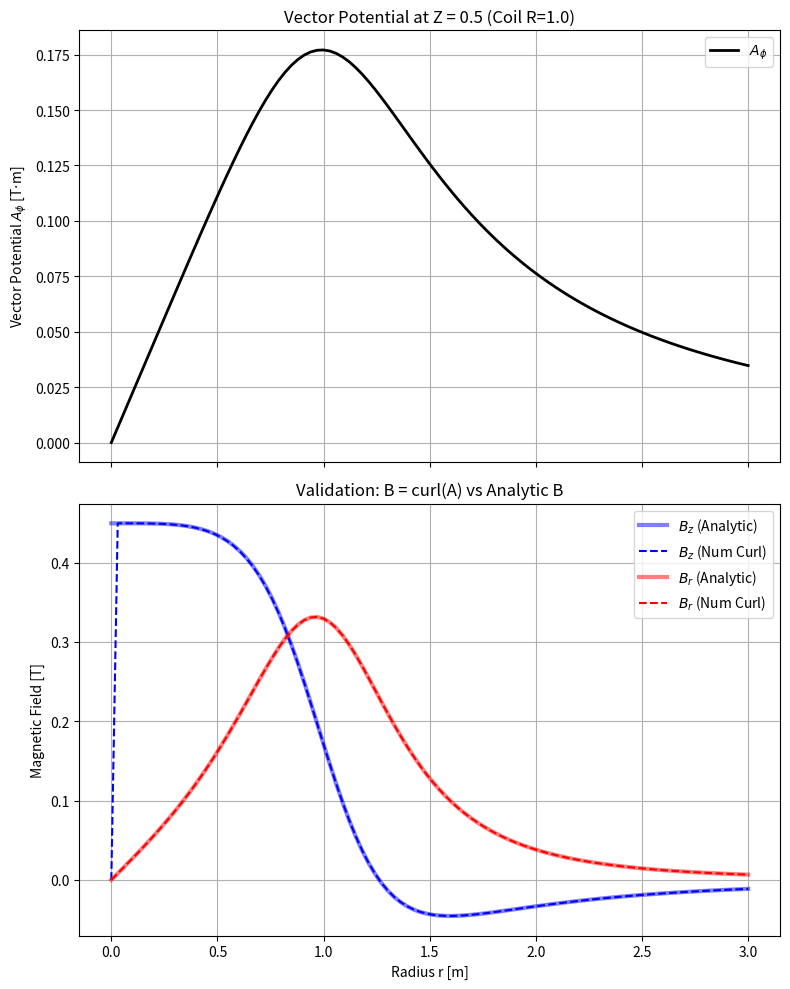

Reproduce this figure in Python.
import numpy as np
import matplotlib.pyplot as plt
from scipy.special import ellipk, ellipe

MU0 = 4 * np.pi * 1e-7

# ==========================================
# 1. KERNELS (A and B)
# ==========================================

def vector_potential_loop_rz(a, z0, I, r_grid, z_grid, eps=1e-12):
    """
    Calculates Azimuthal Vector Potential A_phi.
    Relation: Phi = A_phi * 2 * pi * r
    """
    r = np.asarray(r_grid, dtype=float)
    z = np.asarray(z_grid, dtype=float)
    z_rel = z - z0
    
    # Avoid singularity at r=0
    # A_phi is 0 on axis, but formula divides by sqrt(r)
    r_safe = np.where(r < eps, eps, r)
    
    # Elliptic parameter m = k^2
    # m = 4 a r / ((a+r)^2 + z^2)
    denom = (a + r_safe)**2 + z_rel**2
    m = (4 * a * r_safe) / denom
    k = np.sqrt(m)
    
    K = ellipk(m)
    E = ellipe(m)
    
    # Formula: A_phi = (mu0 I / pi) * sqrt(a/r) * (1/k) * [ (1-m/2)K - E ]
    # Note: 1/k = sqrt(denom) / (2 sqrt(a r))
    # sqrt(a/r) * (1/k) = sqrt(a/r) * sqrt(denom) / (2 sqrt(a) sqrt(r))
    #                   = sqrt(denom) / (2 r)
    
    prefactor = (MU0 * I) / (2 * np.pi * r_safe) * np.sqrt(denom)
    term_bracket = (1 - m/2)*K - E
    
    A_phi = prefactor * term_bracket
    
    # Enforce 0 on axis
    A_phi = np.where(r < eps, 0.0, A_phi)
    
    return A_phi

def field_loop_rz(a, z0, I, r_grid, z_grid, eps=1e-12):
    """Analytic B-field (Br, Bz) for comparison."""
    r = np.asarray(r_grid, dtype=float)
    z = np.asarray(z_grid, dtype=float)
    z_rel = z - z0
    r_safe = np.where(r < eps, eps, r)

    denom = (a + r_safe)**2 + z_rel**2
    m = (4 * a * r_safe) / denom
    K = ellipk(m)
    E = ellipe(m)
    
    factor = MU0 * I / (2 * np.pi * np.sqrt(denom))
    alpha2 = a**2 + r_safe**2 + z_rel**2
    beta2  = (a - r_safe)**2 + z_rel**2
    
    # B_r
    term1_r = -K
    term2_r = (alpha2 / beta2) * E
    Br = factor * (z_rel / r_safe) * (term1_r + term2_r)
    
    # B_z
    term1_z = K
    term2_z = ((a**2 - r_safe**2 - z_rel**2) / beta2) * E
    Bz = factor * (term1_z + term2_z)
    
    # Fix on axis
    Br = np.where(r < eps, 0.0, Br)
    
    return Br, Bz

# ==========================================
# 2. NUMERICAL CURL & TESTING
# ==========================================

def compute_numerical_B_from_A(a, z0, I, r_vals, z_fixed, dr=1e-5, dz=1e-5):
    """
    Computes B = Curl(A) using finite differences centered at z_fixed.
    """
    # Create a small 2D mesh around the line of interest
    # We need neighbors in R and Z to compute derivatives
    
    r_grid, z_grid = np.meshgrid(r_vals, [z_fixed - dz, z_fixed, z_fixed + dz])
    
    # Compute A on this strip
    A_phi = vector_potential_loop_rz(a, z0, I, r_grid, z_grid)
    
    # 1. Compute Br = - dA_phi / dz
    # Central difference in Z direction (axis 0)
    dA_dz = (A_phi[2, :] - A_phi[0, :]) / (2 * dz)
    Br_num = -dA_dz
    
    # 2. Compute Bz = (1/r) * d(r*A)/dr
    # Central difference in R direction is tricky because R varies.
    # Let's use np.gradient along axis 1 (R-axis)
    r_A = r_grid * A_phi
    
    # Slice out the middle row (z_fixed)
    r_A_mid = r_A[1, :]
    r_vals_mid = r_grid[1, :]
    
    # Gradient of (r*A) w.r.t r
    d_rA_dr = np.gradient(r_A_mid, r_vals_mid)
    
    # Bz = (1/r) * d_rA_dr
    # Handle r=0 for division
    Bz_num = np.divide(d_rA_dr, r_vals_mid, out=np.zeros_like(d_rA_dr), where=r_vals_mid!=0)
    
    # Special limit for Bz on axis: Bz(0) = 2 * dA/dr (L'Hopital)
    # But usually the finite diff handles it okay if grid is fine.
    # Let's overwrite index 0 if r[0]==0 with the analytical limit check later.
    
    return Br_num, Bz_num

# ==========================================
# 3. RUN TEST
# ==========================================

# Parameters
R_COIL = 1.0
I_COIL = 1.0e6
Z_COIL = 0.0
Z_EVAL = 0.5  # Scan line offset from coil plane

# Grid
r_eval = np.linspace(0.0, 3.0, 100)

# A. Analytic B
r_mesh, z_mesh = np.meshgrid(r_eval, [Z_EVAL])
Br_ana, Bz_ana = field_loop_rz(R_COIL, Z_COIL, I_COIL, r_mesh, z_mesh)
Br_ana = Br_ana[0]
Bz_ana = Bz_ana[0]

# B. Numerical B from A
Br_num, Bz_num = compute_numerical_B_from_A(R_COIL, Z_COIL, I_COIL, r_eval, Z_EVAL)

# C. Vector Potential for Plotting
A_val = vector_potential_loop_rz(R_COIL, Z_COIL, I_COIL, r_mesh, z_mesh)[0]

# --- PLOTTING ---
fig, (ax1, ax2) = plt.subplots(2, 1, figsize=(8, 10), sharex=True)

# Plot 1: Vector Potential Profile
ax1.plot(r_eval, A_val, 'k-', lw=2, label=r'$A_\phi$')
ax1.set_ylabel(r'Vector Potential $A_\phi$ [T$\cdot$m]')
ax1.set_title(f'Vector Potential at Z = {Z_EVAL} (Coil R={R_COIL})')
ax1.grid(True)
ax1.legend()

# Plot 2: Comparison of B fields
ax2.plot(r_eval, Bz_ana, 'b-', lw=3, alpha=0.5, label=r'$B_z$ (Analytic)')
ax2.plot(r_eval, Bz_num, 'b--', label=r'$B_z$ (Num Curl)')

ax2.plot(r_eval, Br_ana, 'r-', lw=3, alpha=0.5, label=r'$B_r$ (Analytic)')
ax2.plot(r_eval, Br_num, 'r--', label=r'$B_r$ (Num Curl)')

ax2.set_xlabel('Radius r [m]')
ax2.set_ylabel('Magnetic Field [T]')
ax2.set_title('Validation: B = curl(A) vs Analytic B')
ax2.legend()
ax2.grid(True)

# Calculate error
err_z = np.mean(np.abs(Bz_num - Bz_ana))
err_r = np.mean(np.abs(Br_num - Br_ana))
print(f"Mean Absolute Error Bz: {err_z:.2e} T")
print(f"Mean Absolute Error Br: {err_r:.2e} T")

plt.tight_layout()
plt.show()